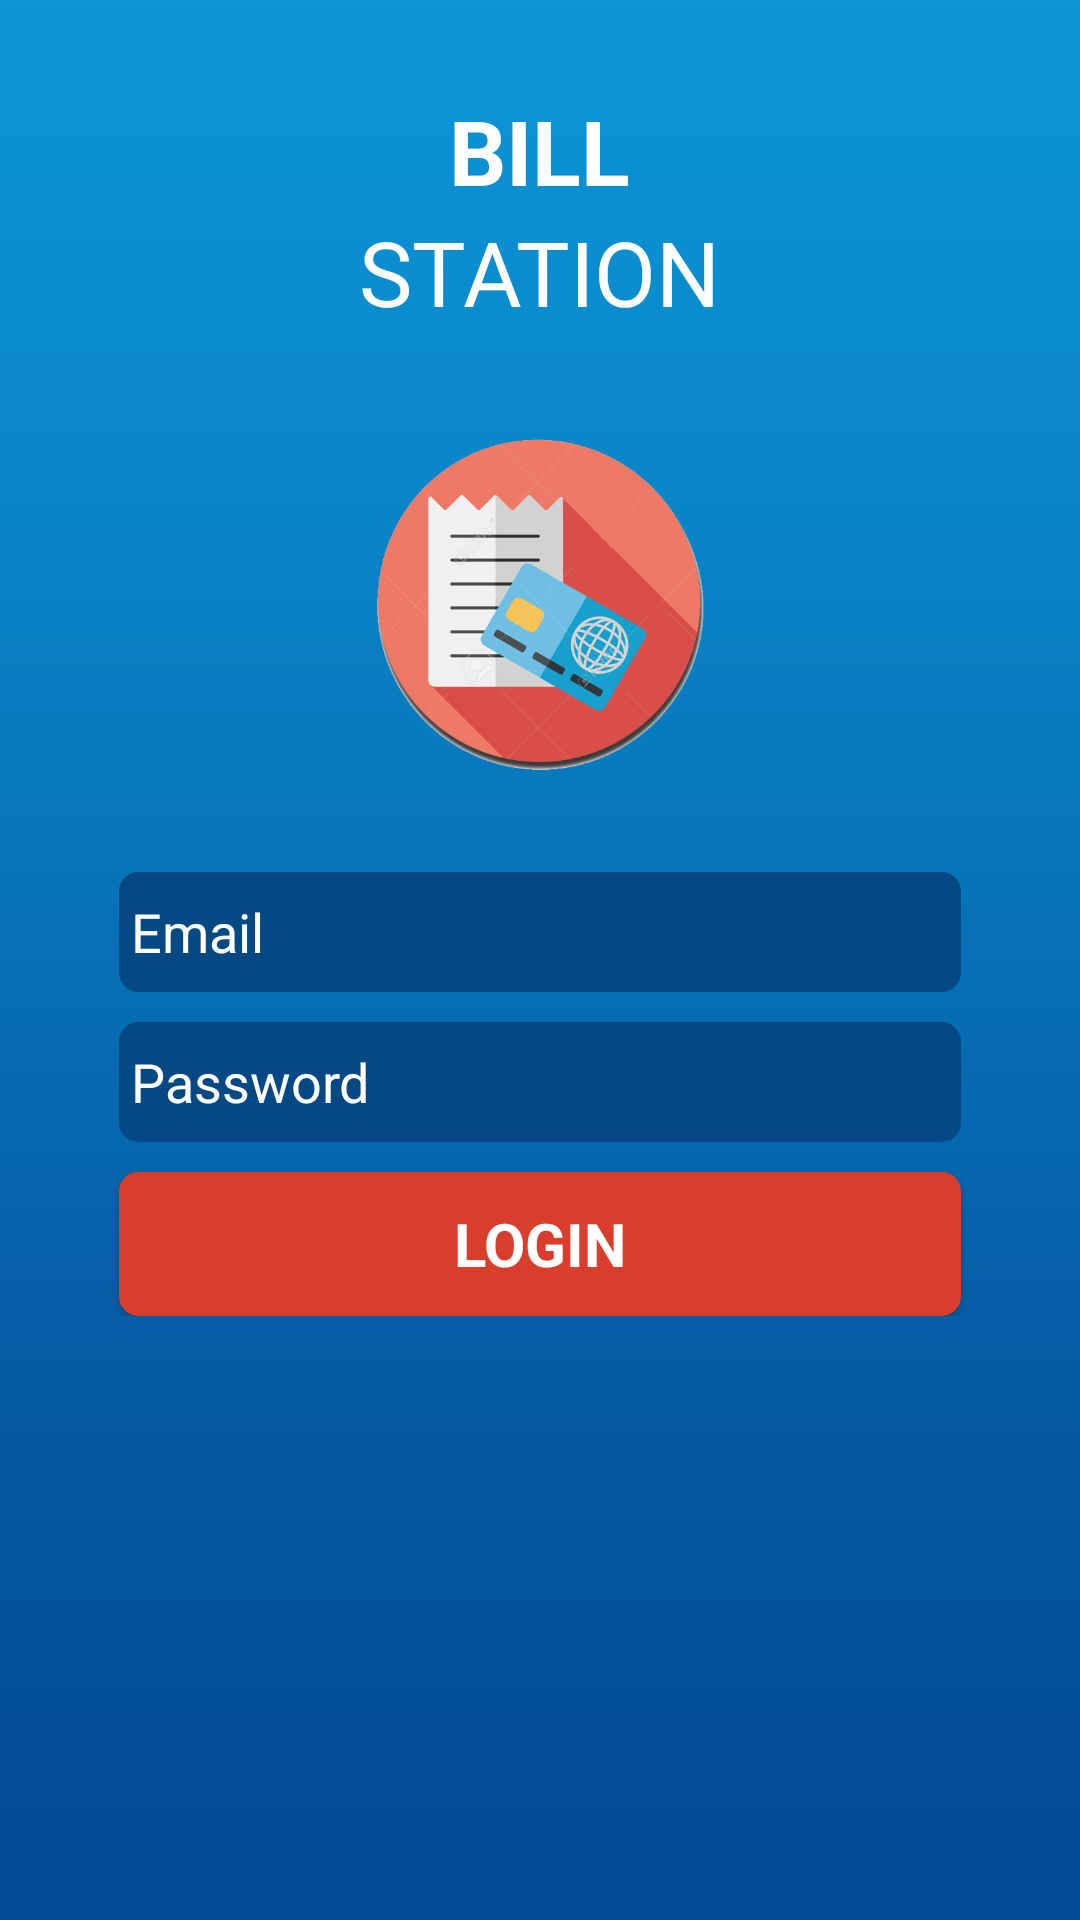

The Android layout XML behind this screen, and the referenced resources:
<!-- AndroidManifest.xml: application theme AppTheme -->
<!-- res/layout/activity_login.xml -->
<LinearLayout xmlns:android="http://schemas.android.com/apk/res/android"
    xmlns:tools="http://schemas.android.com/tools"
    android:layout_width="match_parent"
    android:layout_height="match_parent"
    android:gravity="center_horizontal"
    android:orientation="vertical"
    android:paddingBottom="@dimen/activity_vertical_margin"
    android:paddingLeft="@dimen/activity_horizontal_margin"
    android:paddingRight="@dimen/activity_horizontal_margin"
    android:paddingTop="@dimen/activity_vertical_margin"
    tools:context="billingapp.psionicinteractivelimited.com.billingapp.LoginActivity">

    

    <LinearLayout
        android:id="@+id/email_login_form"
        android:layout_width="match_parent"
        android:layout_height="wrap_content"
        android:orientation="vertical"
        android:layout_marginTop="20dp"
        android:layout_marginLeft="20dp"
        android:layout_marginRight="20dp">

        <TextView
            android:layout_width="wrap_content"
            android:layout_height="wrap_content"
            android:textAppearance="?android:attr/textAppearanceLarge"
            android:text="BILL"
            android:id="@+id/textView"
            android:layout_gravity="center_horizontal"
            android:textColor="#ffffff"
            android:textStyle="bold"
            android:textSize="30sp"
            android:layout_marginTop="10dp" />

        <TextView
            android:layout_width="wrap_content"
            android:layout_height="wrap_content"
            android:textAppearance="?android:attr/textAppearanceLarge"
            android:text="STATION"
            android:id="@+id/textView2"
            android:layout_gravity="center_horizontal"
            android:textSize="30sp"
            android:textColor="#ffffff" />

        <ImageView
            android:layout_width="120dp"
            android:layout_height="120dp"
            android:id="@+id/imageView"
            android:src="@drawable/mainicon"
            android:layout_gravity="center_horizontal"
            android:layout_marginTop="30dp" />

        <EditText
            android:layout_width="fill_parent"
            android:layout_height="40dp"
            android:id="@+id/email"
            android:background="@drawable/textboxback"
            android:layout_marginTop="30dp"
            android:layout_marginLeft="20dp"
            android:layout_marginRight="20dp"
            android:padding="4dp"

            android:hint="Email"
            android:textColorHint="#fff"
            android:textColor="#fff"
            />

        <EditText
            android:layout_width="fill_parent"
            android:layout_height="40dp"
            android:inputType="textPassword"
            android:ems="10"
            android:id="@+id/password"
            android:background="@drawable/textboxback"
            android:layout_marginTop="10dp"
            android:layout_marginLeft="20dp"
            android:layout_marginRight="20dp"
            android:padding="4dp"

            android:hint="Password"
            android:textColorHint="#fff"
            android:textColor="#fff"
            />

        <Button
            android:id="@+id/email_sign_in_button"
            style="?android:textAppearanceSmall"
            android:layout_width="match_parent"
            android:layout_height="wrap_content"
            android:textStyle="bold"
            android:background="@drawable/buttonunpressedback"
            android:text="Login"
            android:textColor="#FFFFFF"
            android:layout_marginLeft="20dp"
            android:layout_marginRight="20dp"
            android:layout_marginTop="10dp"

            android:textSize="20sp"
            />

    </LinearLayout>

</LinearLayout>
<!-- resources referenced by this layout -->
<resources>
  <!-- drawable buttonunpressedback (drawable) -->
  <?xml version="1.0" encoding="utf-8"?>
      <shape xmlns:android="http://schemas.android.com/apk/res/android">
          <solid android:color="#D93D2C" />
          <stroke android:width="1dp" android:color="#D93D2C" />
          <padding android:left="10dp" android:top="10dp" android:right="10dp" android:bottom="10dp" />
          <corners android:radius="6dp" />
      </shape>
  <!-- drawable mainicon: png bitmap (drawable, 128718 bytes) -->
  <!-- drawable textboxback (drawable) -->
  <?xml version="1.0" encoding="utf-8"?>
      <shape xmlns:android="http://schemas.android.com/apk/res/android">
          <solid android:color="#044884" />
          <stroke android:width="1dp" android:color="#044884" />
          <padding android:left="10dp" android:top="10dp" android:right="10dp" android:bottom="10dp" />
          <corners android:radius="6dp" />
      </shape>
  <style name="AppTheme" parent="Theme.AppCompat.Light.DarkActionBar">
          
          <item name="colorPrimary">@color/colorPrimary</item>
          <item name="colorPrimaryDark">@color/colorPrimaryDark</item>
          <item name="colorAccent">@color/colorAccent</item>
          <item name="android:windowBackground">@drawable/background</item>
      </style>
  <!-- drawable background: png bitmap (drawable, 11691 bytes) -->
  <!-- not gathered from this repository: default colours our renderer supplied (Android Studio template values) -->
  <color name="colorPrimary">#FF6200EE</color>
  <color name="colorPrimaryDark">#FF3700B3</color>
  <color name="colorAccent">#FF03DAC5</color>
</resources>
